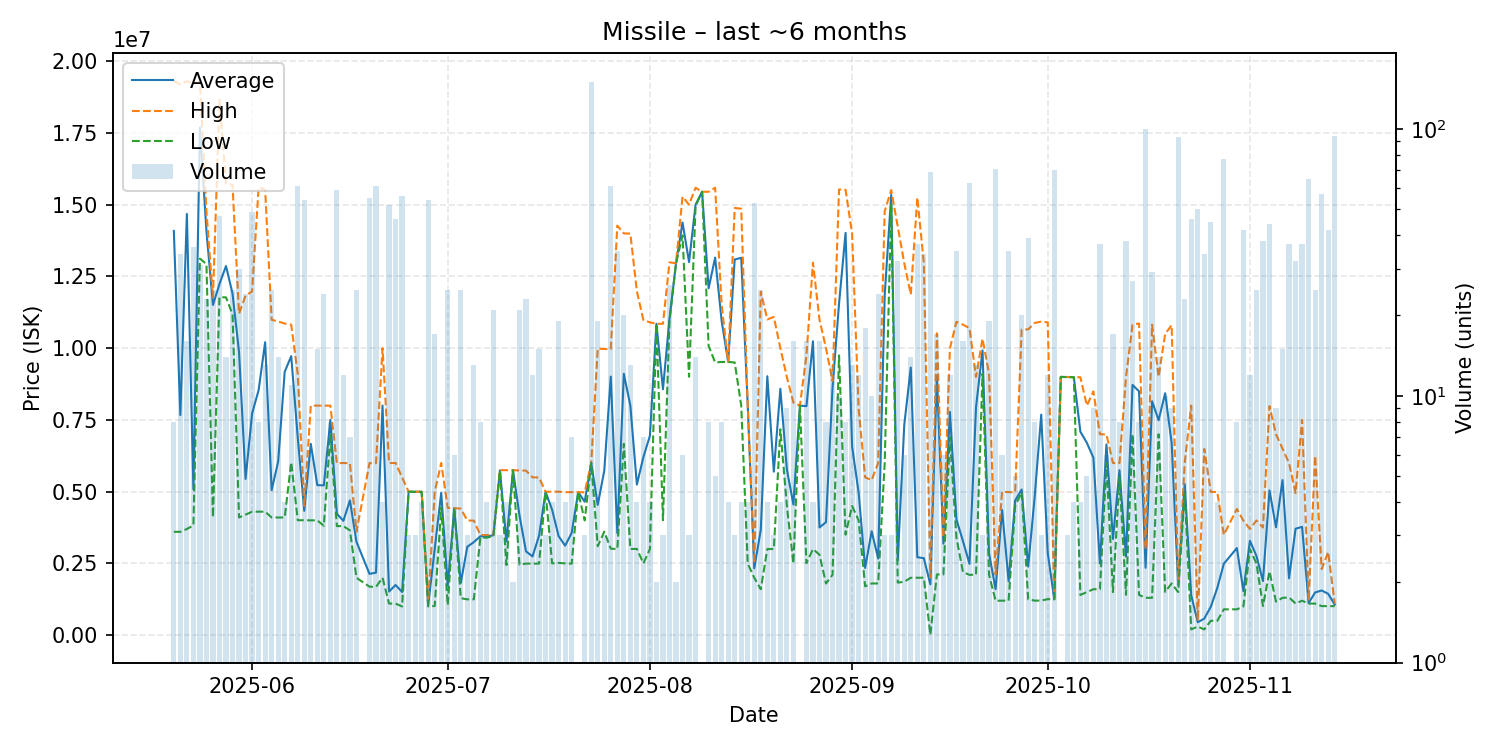

Data behind this chart, as committed beside it:
date, average, highest, lowest, order_count, volume
2025-05-20, 14086500, 19320000, 3601000, 8, 8
2025-05-21, 7670588, 19190000, 3600000, 14, 34
2025-05-22, 14677688, 19300000, 3700000, 10, 16
2025-05-23, 5079806, 19230000, 3823000, 11, 36
2025-05-24, 17687419, 19280000, 13120000, 14, 31
2025-05-25, 14084783, 14760000, 12930000, 17, 23
2025-05-26, 11506080, 11770000, 4106000, 14, 25
2025-05-27, 12236170, 18660000, 11780000, 16, 47
2025-05-28, 12862143, 15730000, 11770000, 7, 14
2025-05-29, 11903200, 15695000, 11180000, 7, 25
2025-05-30, 9858700, 11200000, 4100000, 14, 30
2025-05-31, 5443375, 11832500, 4200000, 8, 24
2025-06-01, 7722571, 11975000, 4300000, 19, 49
2025-06-02, 8537625, 15610000, 4303000, 8, 8
2025-06-03, 10208154, 15520000, 4302000, 11, 13
2025-06-04, 5050480, 10990000, 4100000, 10, 25
2025-06-05, 6054357, 10930000, 4101000, 6, 14
2025-06-06, 9177500, 10860000, 4100000, 4, 4
2025-06-07, 9723364, 10820000, 6024500, 10, 11
2025-06-08, 6893393, 9100000, 4005000, 20, 61
2025-06-09, 4331500, 4500000, 4005000, 11, 54
2025-06-10, 6666500, 7999500, 4000500, 6, 6
2025-06-11, 5228467, 7998000, 4000000, 8, 15
2025-06-12, 5219292, 7998500, 3810500, 17, 24
2025-06-13, 7502250, 7998000, 6996000, 8, 8
2025-06-14, 4229814, 5990000, 3800000, 21, 59
2025-06-15, 3983333, 5999000, 3800000, 3, 12
2025-06-16, 4695571, 5989000, 3651000, 6, 7
2025-06-17, 3257200, 3602000, 2000000, 8, 25
2025-06-19, 2136200, 5995000, 1690000, 11, 55
2025-06-20, 2178131, 5992000, 1680500, 12, 61
2025-06-21, 8000000, 10000000, 2001000, 4, 4
2025-06-22, 1520212, 5999000, 1101000, 12, 52
2025-06-23, 1748326, 5999000, 1101000, 10, 46
2025-06-24, 1503661, 5499000, 1000000, 11, 56
2025-06-25, 4998333, 4999000, 4997000, 2, 3
2025-06-26, 4995333, 4996000, 4994000, 3, 3
2025-06-27, 4995250, 4996000, 4995000, 4, 4
2025-06-28, 1035926, 1129000, 1000000, 8, 54
2025-06-29, 3005294, 4991000, 1017000, 11, 17
2025-06-30, 4961000, 6000000, 4441500, 3, 3
2025-07-01, 1726120, 4437000, 1053000, 9, 25
2025-07-02, 4426833, 4427000, 4426000, 3, 6
2025-07-03, 1817520, 4409000, 1288500, 10, 25
2025-07-04, 3080000, 3996500, 1247000, 3, 3
2025-07-05, 3242692, 3991000, 1249000, 6, 13
2025-07-06, 3445000, 3490000, 3400000, 5, 8
2025-07-07, 3443000, 3486000, 3400000, 4, 4
2025-07-08, 3479905, 3500000, 3445500, 10, 21
2025-07-09, 5740667, 5750000, 5736000, 3, 3
2025-07-10, 3265750, 5750000, 2442000, 4, 4
2025-07-11, 5746500, 5747000, 5746000, 2, 2
2025-07-12, 4174095, 5739000, 2452000, 7, 21
2025-07-13, 2921043, 5734000, 2494000, 11, 23
2025-07-14, 2742833, 5499000, 2492000, 3, 12
2025-07-15, 3461200, 5494000, 2495000, 7, 15
2025-07-16, 4994667, 4997000, 4990000, 3, 3
2025-07-17, 4373250, 4997000, 2502000, 4, 4
2025-07-18, 3451000, 5000000, 2519000, 11, 19
2025-07-19, 3118500, 4984000, 2500000, 4, 4
... 117 more rows
